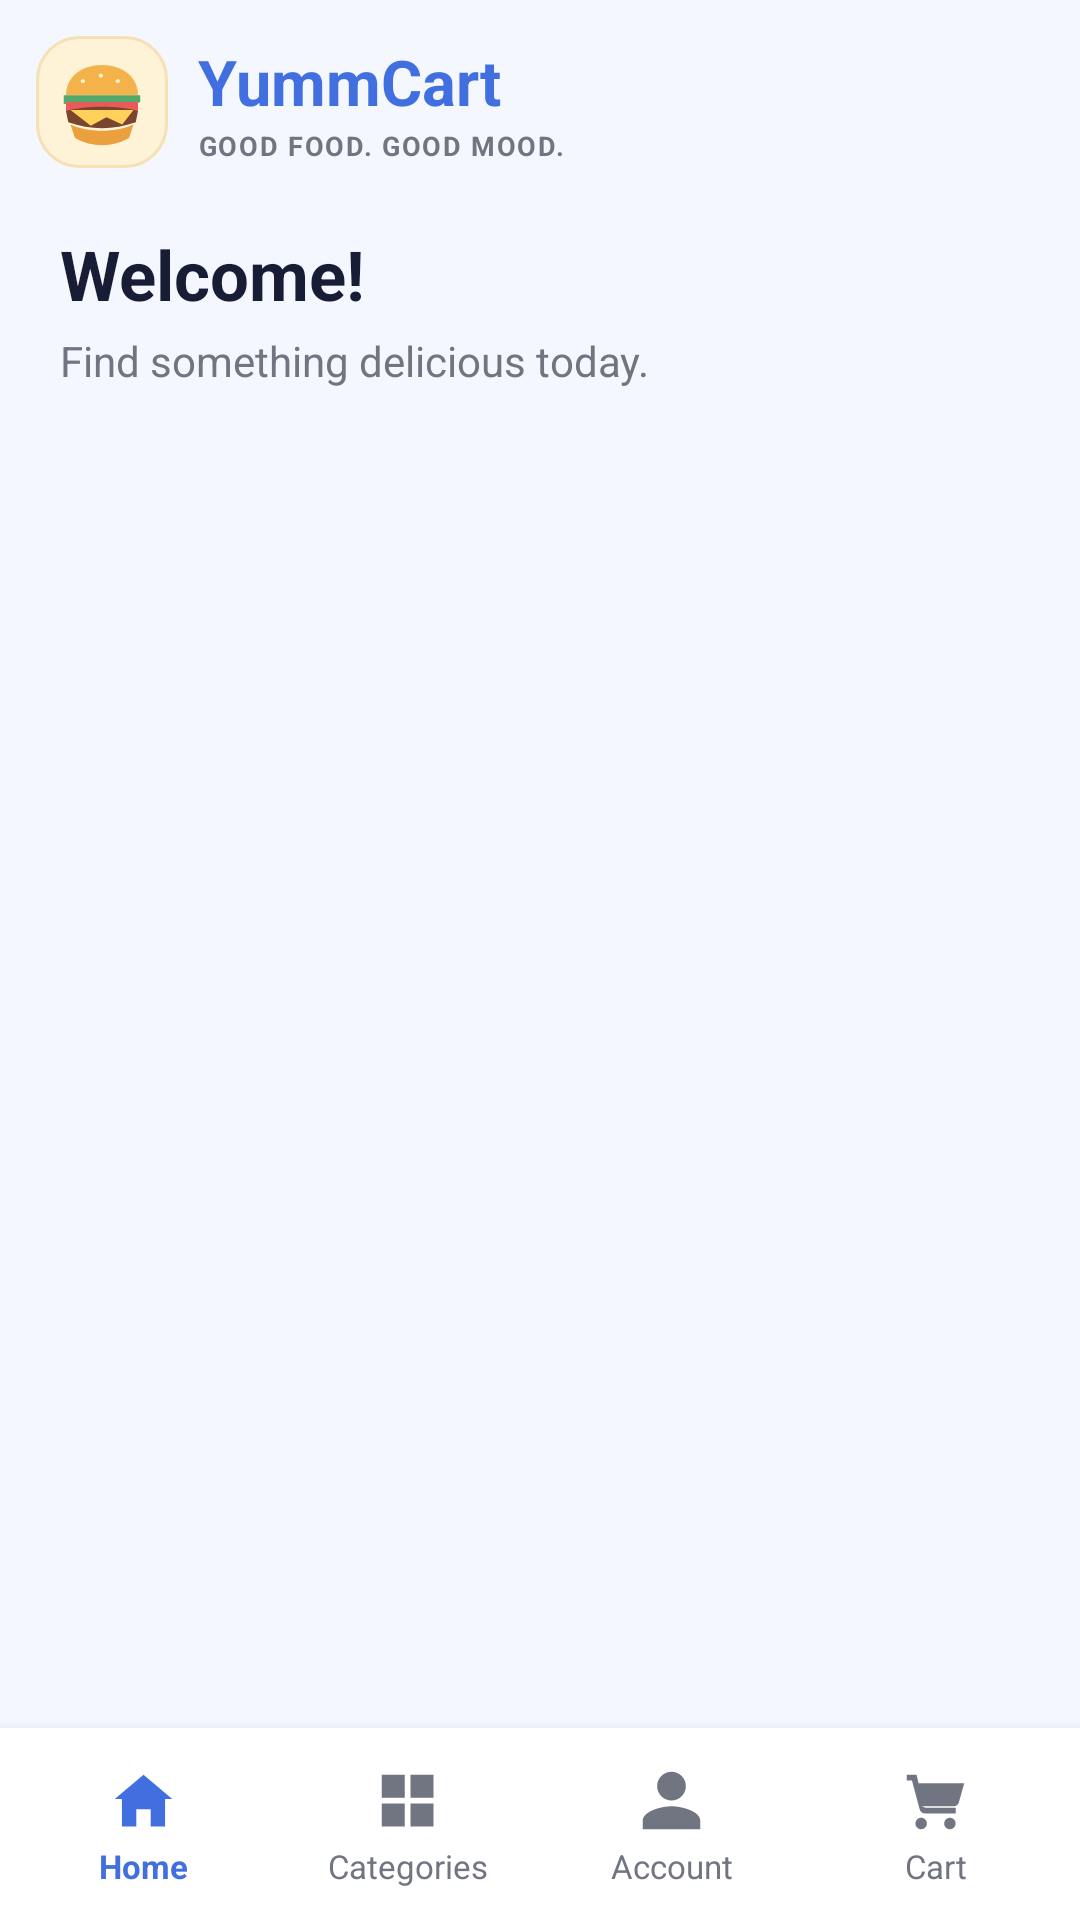

Here is an Android app screen rendered from its layout file. Give the layout XML and the strings, colors and styles it references.
<!-- AndroidManifest.xml: application theme Theme.MyApplication -->
<!-- res/layout/activity_home.xml -->
<?xml version="1.0" encoding="utf-8"?>
<LinearLayout xmlns:android="http://schemas.android.com/apk/res/android"
    xmlns:app="http://schemas.android.com/apk/res-auto"
    android:layout_width="match_parent"
    android:layout_height="match_parent"
    android:background="@color/screen_background"
    android:orientation="vertical">

    <androidx.appcompat.widget.Toolbar
        android:id="@+id/homeToolbar"
        android:layout_width="match_parent"
        android:layout_height="68dp"
        android:background="@color/screen_background"
        android:elevation="1dp"
        android:paddingStart="12dp"
        android:paddingEnd="8dp"
        app:contentInsetStart="0dp"
        app:contentInsetEnd="0dp"
        app:popupTheme="@style/HomePopupTheme"
        app:title=""
        app:titleTextColor="@color/dark_text">

        <LinearLayout
            android:id="@+id/toolbarBrand"
            android:layout_width="wrap_content"
            android:layout_height="match_parent"
            android:gravity="center_vertical"
            android:orientation="horizontal">

            <ImageView
                android:id="@+id/ivToolbarFoodLogo"
                android:layout_width="44dp"
                android:layout_height="44dp"
                android:background="@drawable/bg_food_badge"
                android:contentDescription="@string/p4_brand_icon_description"
                android:padding="4dp"
                android:scaleType="fitCenter"
                android:src="@drawable/ic_yummcart_food" />

            <LinearLayout
                android:layout_width="wrap_content"
                android:layout_height="wrap_content"
                android:layout_marginStart="10dp"
                android:orientation="vertical">

                <TextView
                    android:layout_width="wrap_content"
                    android:layout_height="wrap_content"
                    android:text="@string/p4_app_title"
                    android:textColor="@color/primary_blue"
                    android:textSize="21sp"
                    android:textStyle="bold" />

                <TextView
                    android:layout_width="wrap_content"
                    android:layout_height="wrap_content"
                    android:layout_marginTop="1dp"
                    android:letterSpacing="0.06"
                    android:text="@string/p4_brand_tagline"
                    android:textColor="@color/secondary_text"
                    android:textSize="9sp"
                    android:textStyle="bold" />
            </LinearLayout>
        </LinearLayout>

    </androidx.appcompat.widget.Toolbar>

    <TextView
        android:id="@+id/tvWelcome"
        android:layout_width="match_parent"
        android:layout_height="wrap_content"
        android:paddingStart="20dp"
        android:paddingTop="8dp"
        android:paddingEnd="20dp"
        android:text="@string/p4_welcome_default"
        android:textColor="@color/dark_text"
        android:textSize="23sp"
        android:textStyle="bold" />

    <TextView
        android:id="@+id/tvHomeIntro"
        android:layout_width="match_parent"
        android:layout_height="wrap_content"
        android:paddingStart="20dp"
        android:paddingTop="4dp"
        android:paddingEnd="20dp"
        android:paddingBottom="12dp"
        android:text="@string/p4_home_caption"
        android:textColor="@color/secondary_text"
        android:textSize="14sp" />

    <FrameLayout
        android:id="@+id/fragmentContainer"
        android:layout_width="match_parent"
        android:layout_height="0dp"
        android:layout_weight="1" />

    <LinearLayout
        android:id="@+id/bottomNavigation"
        android:layout_width="match_parent"
        android:layout_height="64dp"
        android:background="@color/white"
        android:elevation="8dp"
        android:orientation="horizontal"
        android:paddingStart="4dp"
        android:paddingEnd="4dp">

        <LinearLayout
            android:id="@+id/navHome"
            android:layout_width="0dp"
            android:layout_height="match_parent"
            android:layout_weight="1"
            android:background="?attr/selectableItemBackgroundBorderless"
            android:clickable="true"
            android:focusable="true"
            android:gravity="center"
            android:orientation="vertical"
            android:paddingTop="7dp"
            android:paddingBottom="5dp">
            <ImageView
                android:id="@+id/navHomeIcon"
                android:layout_width="23dp"
                android:layout_height="23dp"
                android:contentDescription="@string/p4_nav_home_description"
                android:src="@drawable/ic_nav_home"
                android:tint="@color/primary_blue" />
            <TextView
                android:id="@+id/navHomeLabel"
                android:layout_width="wrap_content"
                android:layout_height="wrap_content"
                android:layout_marginTop="3dp"
                android:text="@string/p4_nav_home"
                android:textColor="@color/primary_blue"
                android:textSize="11sp"
                android:textStyle="bold" />
        </LinearLayout>

        <LinearLayout
            android:id="@+id/navCategories"
            android:layout_width="0dp"
            android:layout_height="match_parent"
            android:layout_weight="1"
            android:background="?attr/selectableItemBackgroundBorderless"
            android:clickable="true"
            android:focusable="true"
            android:gravity="center"
            android:orientation="vertical"
            android:paddingTop="7dp"
            android:paddingBottom="5dp">
            <ImageView
                android:id="@+id/navCategoriesIcon"
                android:layout_width="23dp"
                android:layout_height="23dp"
                android:contentDescription="@string/p4_nav_categories_description"
                android:src="@drawable/ic_nav_categories"
                android:tint="@color/secondary_text" />
            <TextView
                android:id="@+id/navCategoriesLabel"
                android:layout_width="wrap_content"
                android:layout_height="wrap_content"
                android:layout_marginTop="3dp"
                android:text="@string/p4_nav_categories"
                android:textColor="@color/secondary_text"
                android:textSize="11sp" />
        </LinearLayout>

        <LinearLayout
            android:id="@+id/navAccount"
            android:layout_width="0dp"
            android:layout_height="match_parent"
            android:layout_weight="1"
            android:background="?attr/selectableItemBackgroundBorderless"
            android:clickable="true"
            android:focusable="true"
            android:gravity="center"
            android:orientation="vertical"
            android:paddingTop="7dp"
            android:paddingBottom="5dp">
            <ImageView
                android:id="@+id/navAccountIcon"
                android:layout_width="23dp"
                android:layout_height="23dp"
                android:contentDescription="@string/p4_nav_account_description"
                android:src="@drawable/ic_nav_account"
                android:tint="@color/secondary_text" />
            <TextView
                android:id="@+id/navAccountLabel"
                android:layout_width="wrap_content"
                android:layout_height="wrap_content"
                android:layout_marginTop="3dp"
                android:text="@string/p4_nav_account"
                android:textColor="@color/secondary_text"
                android:textSize="11sp" />
        </LinearLayout>

        <LinearLayout
            android:id="@+id/navCart"
            android:layout_width="0dp"
            android:layout_height="match_parent"
            android:layout_weight="1"
            android:background="?attr/selectableItemBackgroundBorderless"
            android:clickable="true"
            android:focusable="true"
            android:gravity="center"
            android:orientation="vertical"
            android:paddingTop="7dp"
            android:paddingBottom="5dp">
            <ImageView
                android:id="@+id/navCartIcon"
                android:layout_width="23dp"
                android:layout_height="23dp"
                android:contentDescription="@string/p4_nav_cart_description"
                android:src="@drawable/ic_nav_cart"
                android:tint="@color/secondary_text" />
            <TextView
                android:id="@+id/navCartLabel"
                android:layout_width="wrap_content"
                android:layout_height="wrap_content"
                android:layout_marginTop="3dp"
                android:text="@string/p4_nav_cart"
                android:textColor="@color/secondary_text"
                android:textSize="11sp" />
        </LinearLayout>

    </LinearLayout>

</LinearLayout>
<!-- resources referenced by this layout -->
<resources>
  <color name="dark_text">#171D35</color>
  <color name="primary_blue">#416FDF</color>
  <color name="screen_background">#F4F7FD</color>
  <color name="secondary_text">#717581</color>
  <color name="white">#FFFFFF</color>
  <!-- drawable bg_food_badge (drawable) -->
  <?xml version="1.0" encoding="utf-8"?>
  <shape xmlns:android="http://schemas.android.com/apk/res/android" android:shape="rectangle">
      <solid android:color="#FFF3D7" />
      <corners android:radius="14dp" />
      <stroke android:width="1dp" android:color="#F4E1B6" />
  </shape>
  <!-- drawable ic_nav_account (drawable) -->
  <vector xmlns:android="http://schemas.android.com/apk/res/android" android:width="24dp" android:height="24dp" android:viewportWidth="24" android:viewportHeight="24">
      <path android:fillColor="#FF000000" android:pathData="M12,12 C14.76,12 17,9.76 17,7 C17,4.24 14.76,2 12,2 C9.24,2 7,4.24 7,7 C7,9.76 9.24,12 12,12 Z M12,14 C8.67,14 2,15.67 2,19 L2,22 L22,22 L22,19 C22,15.67 15.33,14 12,14 Z" />
  </vector>
  <!-- drawable ic_nav_categories (drawable) -->
  <vector xmlns:android="http://schemas.android.com/apk/res/android" android:width="24dp" android:height="24dp" android:viewportWidth="24" android:viewportHeight="24">
      <path android:fillColor="#FF000000" android:pathData="M3,3 L11,3 L11,11 L3,11 Z M13,3 L21,3 L21,11 L13,11 Z M3,13 L11,13 L11,21 L3,21 Z M13,13 L21,13 L21,21 L13,21 Z" />
  </vector>
  <!-- drawable ic_nav_home (drawable) -->
  <vector xmlns:android="http://schemas.android.com/apk/res/android" android:width="24dp" android:height="24dp" android:viewportWidth="24" android:viewportHeight="24">
      <path android:fillColor="#FF000000" android:pathData="M12,3 L2,11.5 L4.5,11.5 L4.5,21 L9.5,21 L9.5,15 L14.5,15 L14.5,21 L19.5,21 L19.5,11.5 L22,11.5 Z" />
  </vector>
  <string name="p4_app_title">YummCart</string>
  <string name="p4_brand_icon_description">YummCart burger logo</string>
  <string name="p4_brand_tagline">GOOD FOOD. GOOD MOOD.</string>
  <string name="p4_home_caption">Find something delicious today.</string>
  <string name="p4_nav_account">Account</string>
  <string name="p4_nav_account_description">Account tab</string>
  <string name="p4_nav_cart">Cart</string>
  <string name="p4_nav_cart_description">Cart tab</string>
  <string name="p4_nav_categories">Categories</string>
  <string name="p4_nav_categories_description">Categories tab</string>
  <string name="p4_nav_home">Home</string>
  <string name="p4_nav_home_description">Home tab</string>
  <string name="p4_welcome_default">Welcome!</string>
  <style name="HomePopupTheme" parent="ThemeOverlay.AppCompat.Light">
          <item name="android:colorBackground">#FFFFFF</item>
          <item name="android:colorBackgroundFloating">#FFFFFF</item>
          <item name="android:popupBackground">#FFFFFF</item>
          <item name="android:textColorPrimary">#171D35</item>
          <item name="android:textColor">#171D35</item>
          <item name="colorSurface">#FFFFFF</item>
          <item name="colorOnSurface">#171D35</item>
      </style>
  <style name="Theme.MyApplication" parent="Base.Theme.MyApplication" />
  <style name="Base.Theme.MyApplication" parent="Theme.Material3.Light.NoActionBar">
  
          <item name="colorPrimary">#416FDF</item>
          <item name="colorSecondary">#416FDF</item>
          <item name="colorTertiary">#416FDF</item>
          <item name="android:windowLightStatusBar">true</item>
  
      </style>
</resources>
